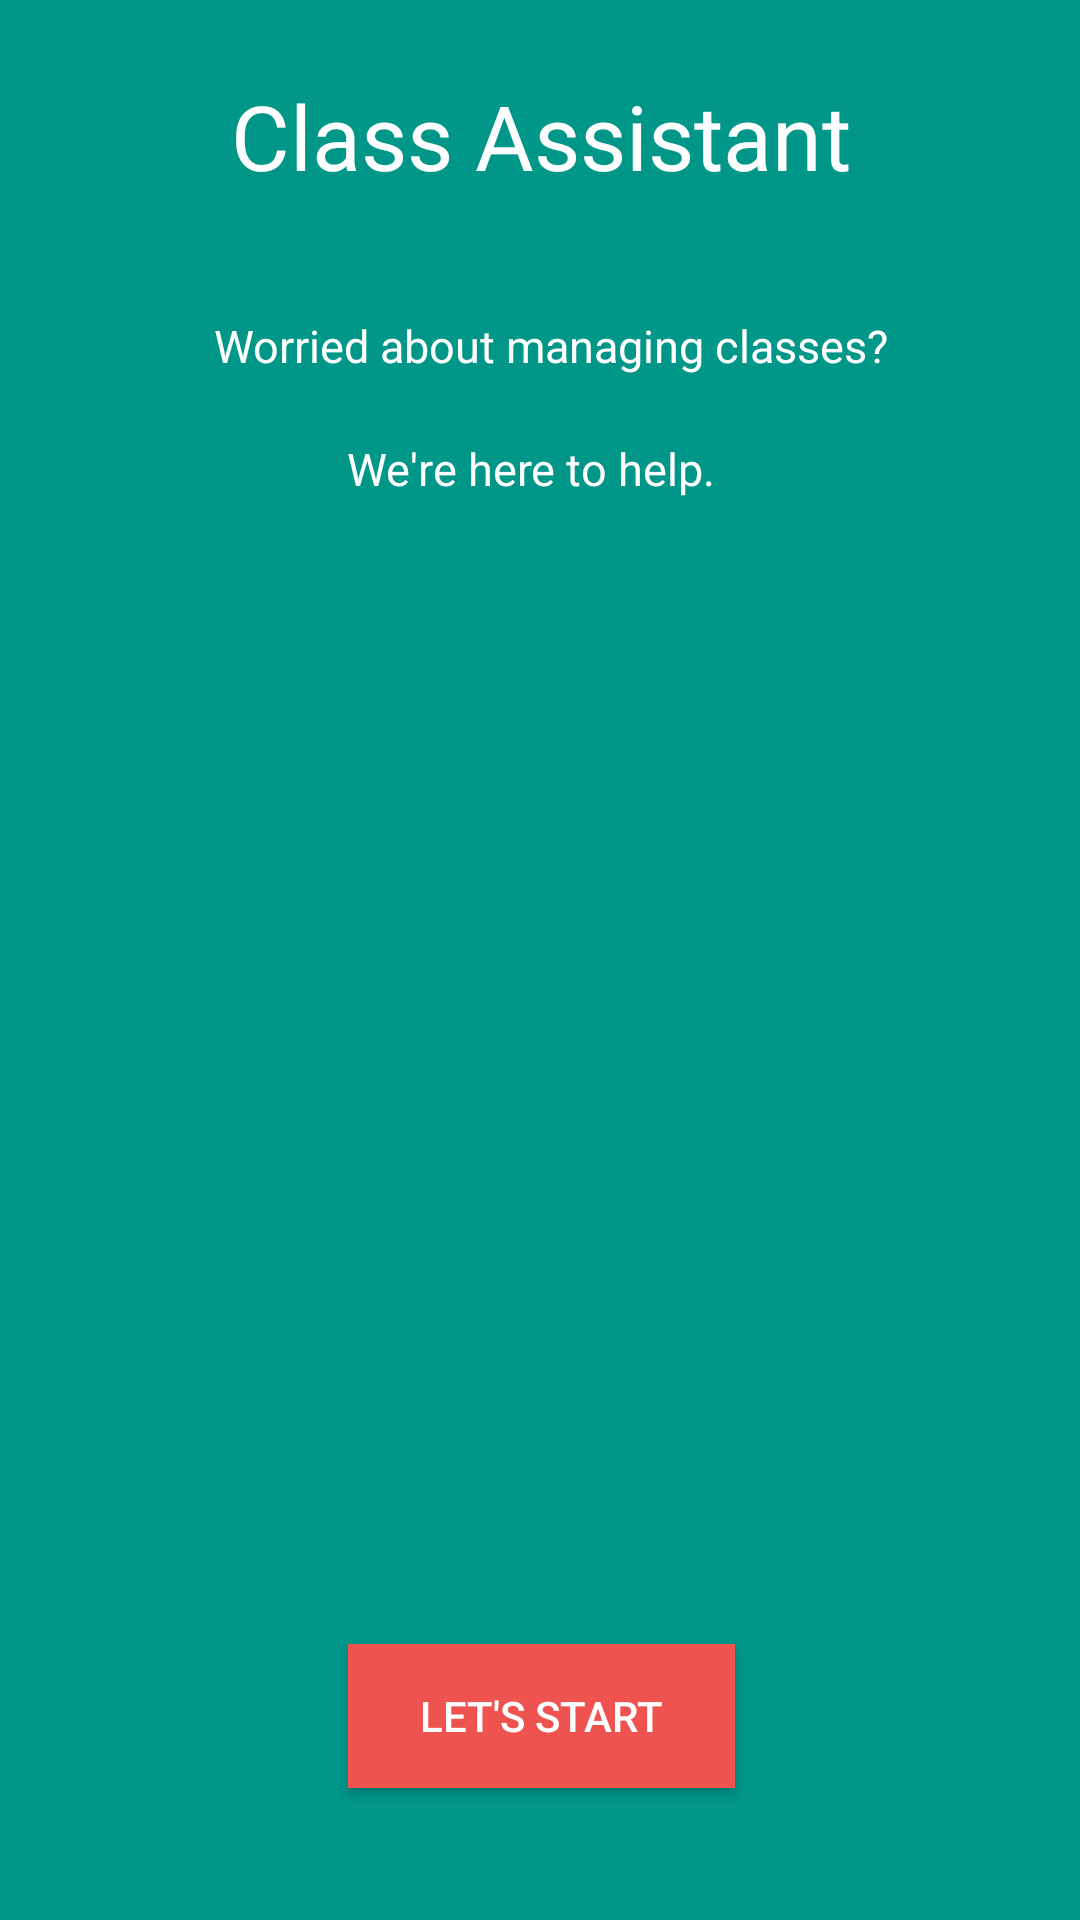

Here is an Android app screen rendered from its layout file. Give the layout XML and the strings, colors and styles it references.
<!-- AndroidManifest.xml: application theme AppTheme -->
<!-- res/layout/activity_intro.xml -->
<?xml version="1.0" encoding="utf-8"?>
<android.support.constraint.ConstraintLayout xmlns:android="http://schemas.android.com/apk/res/android"
    xmlns:app="http://schemas.android.com/apk/res-auto"
    xmlns:tools="http://schemas.android.com/tools"
    android:layout_width="match_parent"
    android:layout_height="match_parent"
    android:background="#009688"
    tools:context=".IntroActivity">

    <TextView
        android:id="@+id/textView2"
        android:layout_width="245dp"
        android:layout_height="55dp"
        android:layout_marginStart="8dp"
        android:layout_marginTop="25dp"
        android:layout_marginEnd="8dp"
        android:text="Class Assistant"
        android:textAlignment="center"
        android:textColor="@android:color/white"
        android:textSize="30sp"
        app:layout_constraintEnd_toEndOf="parent"
        app:layout_constraintHorizontal_bias="0.504"
        app:layout_constraintStart_toStartOf="parent"
        app:layout_constraintTop_toTopOf="parent" />

    <TextView
        android:id="@+id/textView3"
        android:layout_width="247dp"
        android:layout_height="35dp"
        android:layout_marginStart="8dp"
        android:layout_marginTop="25dp"
        android:layout_marginEnd="8dp"
        android:text="    Worried about managing classes?"
        android:textColor="@android:color/white"
        android:textSize="15sp"
        app:layout_constraintEnd_toEndOf="parent"
        app:layout_constraintStart_toStartOf="parent"
        app:layout_constraintTop_toBottomOf="@+id/textView2" />

    <TextView
        android:id="@+id/textView4"
        android:layout_width="151dp"
        android:layout_height="27dp"
        android:layout_marginStart="8dp"
        android:layout_marginTop="6dp"
        android:layout_marginEnd="8dp"
        android:text="   We're here to help."
        android:textColor="@android:color/white"
        android:textSize="15sp"
        app:layout_constraintEnd_toEndOf="parent"
        app:layout_constraintStart_toStartOf="parent"
        app:layout_constraintTop_toBottomOf="@+id/textView3" />

    <Button
        android:id="@+id/intro_button"
        android:layout_width="129dp"
        android:layout_height="wrap_content"
        android:layout_marginStart="8dp"
        android:layout_marginEnd="8dp"
        android:layout_marginBottom="44dp"
        android:background="#ef5350"
        android:onClick="OnCickingIntro"
        android:text="Let's Start"
        android:textColor="@android:color/white"

        app:layout_constraintBottom_toBottomOf="parent"
        app:layout_constraintEnd_toEndOf="parent"
        app:layout_constraintHorizontal_bias="0.502"
        app:layout_constraintStart_toStartOf="parent" />

    <ImageView
        android:id="@+id/imageView"
        android:layout_width="161dp"
        android:layout_height="176dp"
        android:layout_marginStart="8dp"
        android:layout_marginTop="8dp"
        android:layout_marginEnd="8dp"
        android:layout_marginBottom="8dp"
        app:layout_constraintBottom_toTopOf="@+id/intro_button"
        app:layout_constraintEnd_toEndOf="parent"
        app:layout_constraintStart_toStartOf="parent"
        app:layout_constraintTop_toBottomOf="@+id/textView4"
        app:srcCompat="@drawable/intro_icon" />
</android.support.constraint.ConstraintLayout>
<!-- resources referenced by this layout -->
<resources>
  <style name="AppTheme" parent="Theme.AppCompat.Light.NoActionBar">
          
          <item name="colorPrimary">@color/colorPrimary</item>
          <item name="colorPrimaryDark">@color/colorPrimaryDark</item>
          <item name="colorAccent">@color/colorAccent</item>
      </style>
  <color name="colorPrimary">#008577</color>
  <color name="colorPrimaryDark">#00574B</color>
  <color name="colorAccent">#D81B60</color>
</resources>
